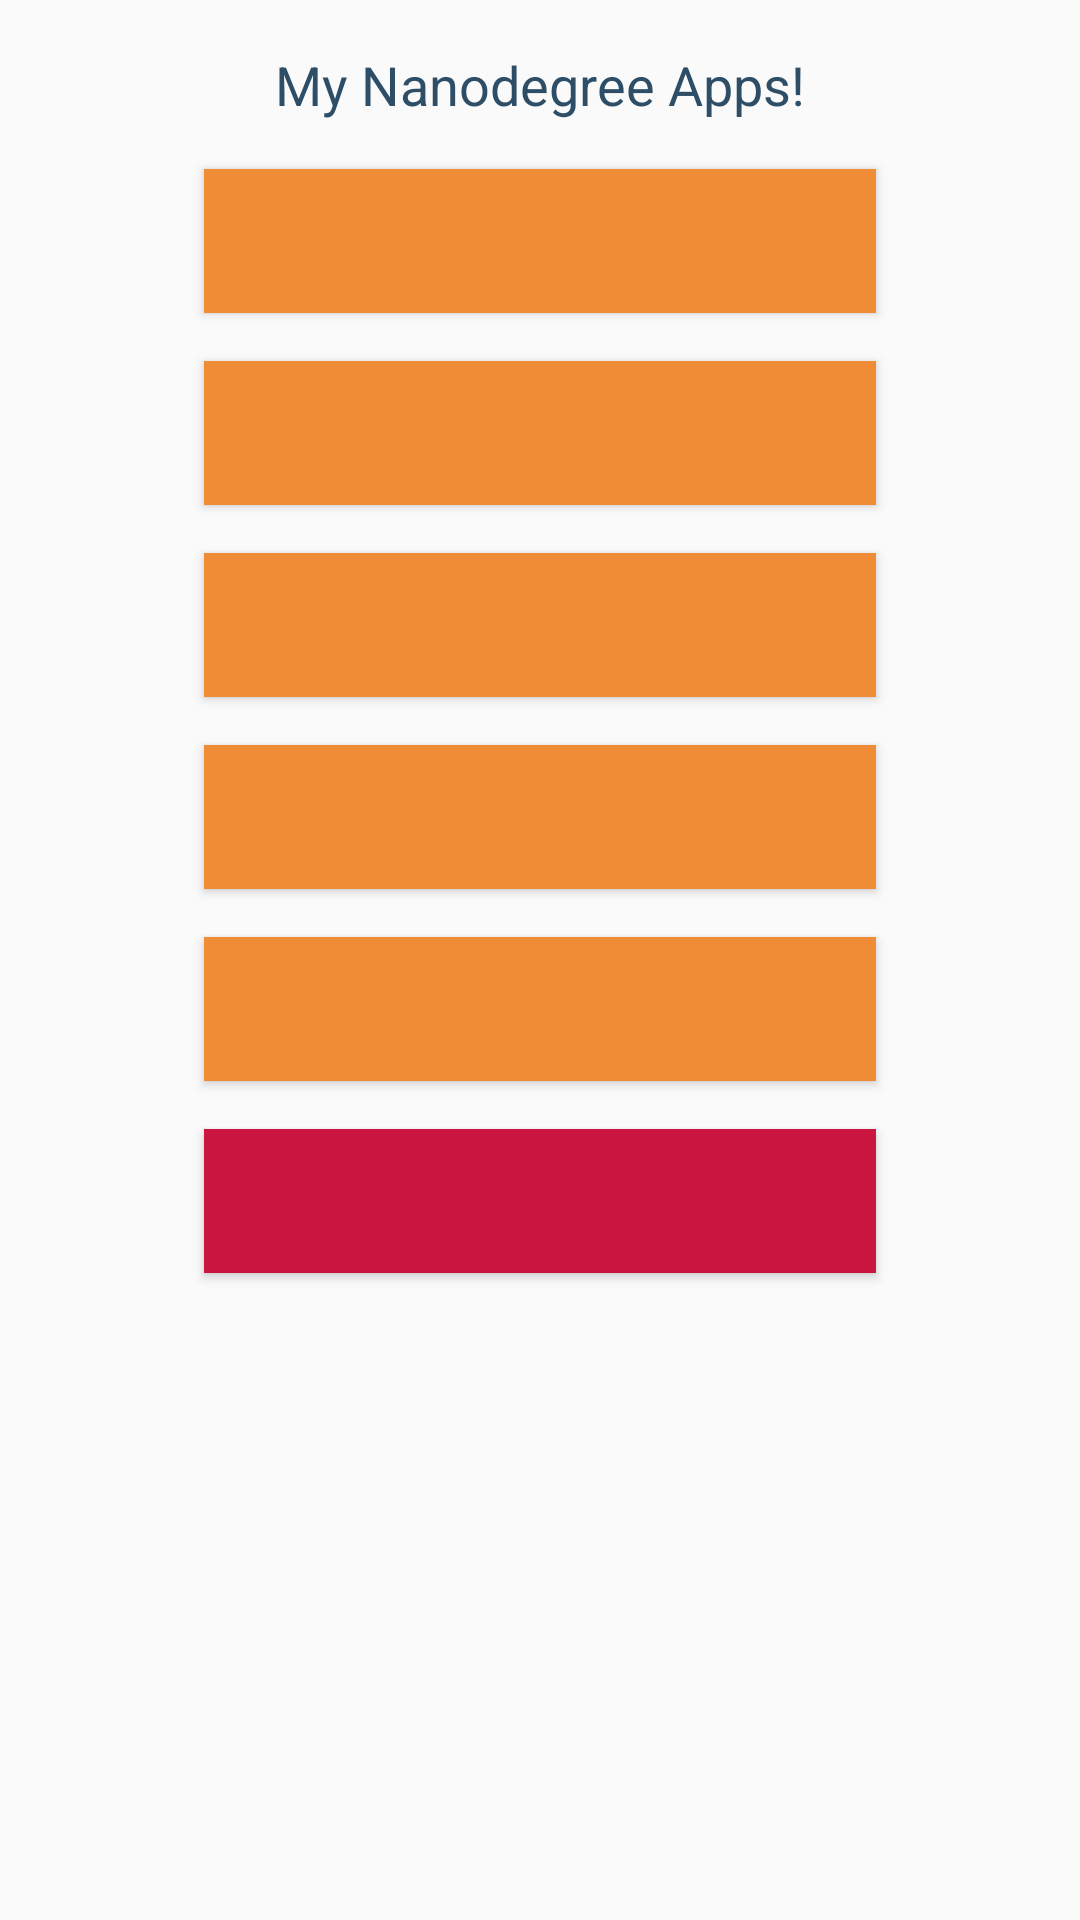

Produce the Android XML layout that renders to this screen, including the resource entries it uses.
<!-- AndroidManifest.xml: application theme AppTheme -->
<!-- res/layout/activity_main.xml -->
<RelativeLayout xmlns:android="http://schemas.android.com/apk/res/android"
    xmlns:tools="http://schemas.android.com/tools"
    android:layout_width="match_parent"
    android:layout_height="match_parent"
    android:paddingBottom="@dimen/activity_vertical_margin"
    android:paddingLeft="@dimen/activity_horizontal_margin"
    android:paddingRight="@dimen/activity_horizontal_margin"
    android:paddingTop="@dimen/activity_vertical_margin"
    tools:context=".MainActivity"
    android:id="@+id/mainActivity">

    <TextView
        android:id="@+id/appTitle"
        style="@style/AppTitle" />

    <Button
        android:id="@+id/button1"
        style="@style/ButtonOrange"
        android:layout_below="@+id/appTitle" />

    <Button
        android:id="@+id/button2"
        style="@style/ButtonOrange"
        android:layout_below="@+id/button1" />

    <Button
        android:id="@+id/button3"
        style="@style/ButtonOrange"
        android:layout_below="@+id/button2" />

    <Button
        android:id="@+id/button4"
        style="@style/ButtonOrange"
        android:layout_below="@+id/button3" />

    <Button
        android:id="@+id/button5"
        style="@style/ButtonOrange"
        android:layout_below="@+id/button4" />

    <Button
        android:id="@+id/button6"
        style="@style/ButtonRed"
        android:layout_below="@+id/button5" />

</RelativeLayout>
<!-- resources referenced by this layout -->
<resources>
  <dimen name="activity_horizontal_margin">16dp</dimen>
  <dimen name="activity_vertical_margin">16dp</dimen>
  <style name="AppTitle">
          <item name="android:textColor">@color/dark_blue</item>
          <item name="android:textSize">@dimen/app_title</item>
          <item name="android:layout_height">wrap_content</item>
          <item name="android:layout_width">wrap_content</item>
          <item name="android:layout_alignParentTop">true</item>
          <item name="android:layout_centerHorizontal">true</item>
          <item name="android:text">@string/app_title</item>
      </style>
  <style name="ButtonOrange" parent="ButtonStyle">
          <item name="android:background">@color/orange</item>
      </style>
  <style name="ButtonRed" parent="ButtonStyle">
          <item name="android:background">@color/red</item>
      </style>
  <style name="AppTheme" parent="Theme.AppCompat.Light.DarkActionBar">
          
      </style>
  <color name="dark_blue">#2D4E66</color>
  <dimen name="app_title">18sp</dimen>
  <string name="app_title">My Nanodegree Apps!</string>
  <style name="ButtonStyle">
          <item name="android:textColor">@color/white</item>
          <item name="android:height">@dimen/button_height</item>
          <item name="android:maxWidth">240dp</item>
          <item name="android:minWidth">224dp</item>
          <item name="android:layout_centerHorizontal">true</item>
          <item name="android:layout_width">wrap_content</item>
          <item name="android:layout_height">@dimen/button_height</item>
          <item name="android:layout_marginTop">@dimen/button_margin_top</item>
          <item name="android:onClick">displayToast</item>
      </style>
  <color name="orange">#F08C35</color>
  <color name="red">#CB1541</color>
  <color name="white">#FFF</color>
  <dimen name="button_height">48dp</dimen>
  <dimen name="button_margin_top">16dp</dimen>
</resources>
